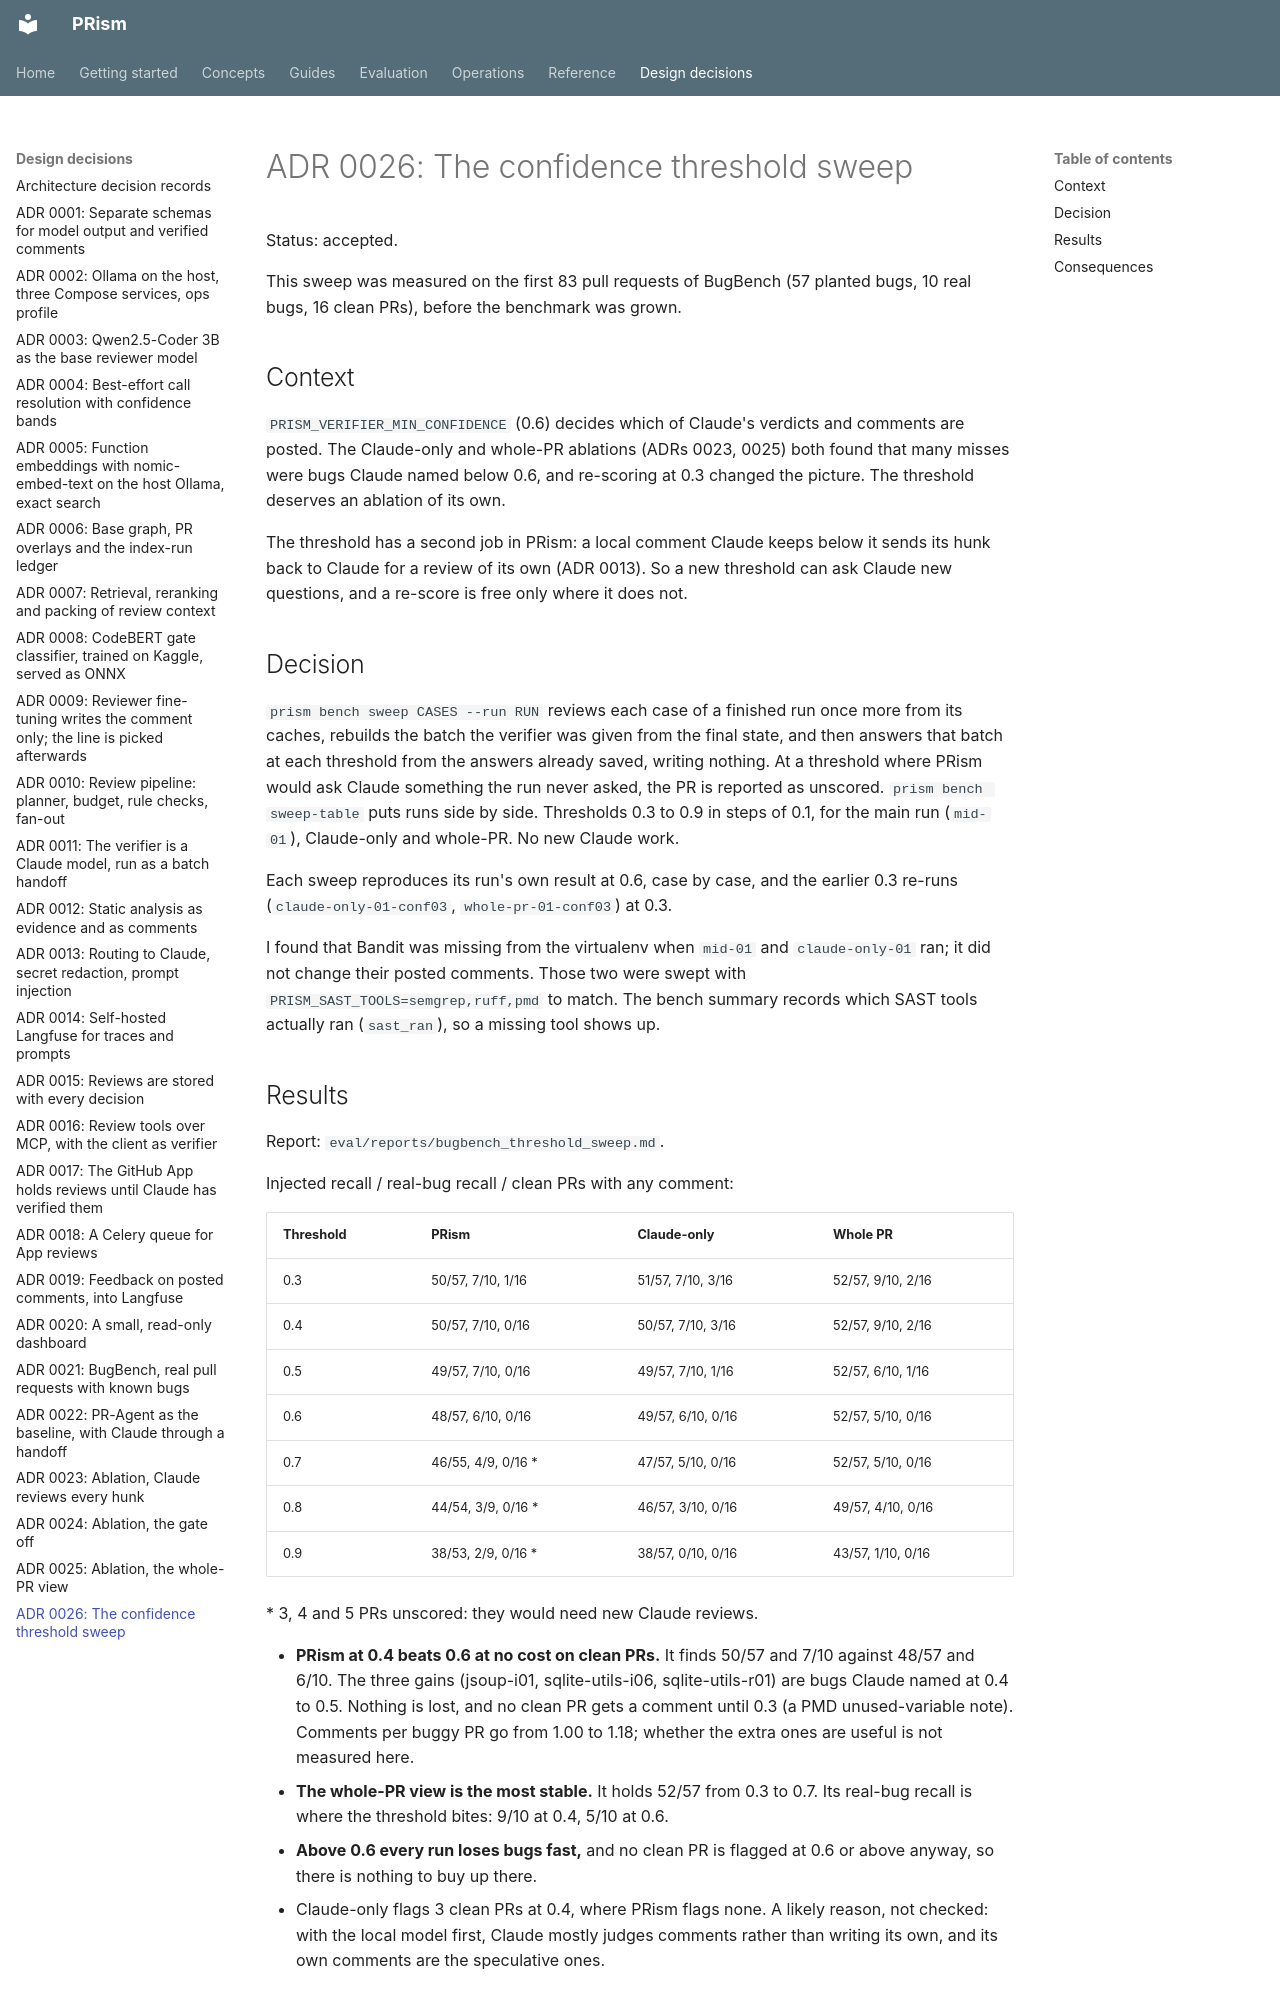

repository: ManvGit17/prism · page: adr/0026-threshold-sweep/index.html · generator: mkdocs

# ADR 0026: The confidence threshold sweep

Status: accepted.

This sweep was measured on the first 83 pull requests of BugBench (57 planted bugs, 10 real bugs,
16 clean PRs), before the benchmark was grown.

## Context

`PRISM_VERIFIER_MIN_CONFIDENCE` (0.6) decides which of Claude's verdicts and comments are
posted. The Claude-only and whole-PR ablations (ADRs 0023, 0025) both found that many misses were
bugs Claude named below 0.6, and re-scoring at 0.3 changed the picture. The threshold deserves an
ablation of its own.

The threshold has a second job in PRism: a local comment Claude keeps below it sends its hunk
back to Claude for a review of its own (ADR 0013). So a new threshold can ask Claude new
questions, and a re-score is free only where it does not.

## Decision

`prism bench sweep CASES --run RUN` reviews each case of a finished run once more from its
caches, rebuilds the batch the verifier was given from the final state, and then answers that
batch at each threshold from the answers already saved, writing nothing. At a threshold where
PRism would ask Claude something the run never asked, the PR is reported as unscored.
`prism bench sweep-table` puts runs side by side. Thresholds 0.3 to 0.9 in steps of 0.1, for the
main run (`mid-01`), Claude-only and whole-PR. No new Claude work.

Each sweep reproduces its run's own result at 0.6, case by case, and the earlier 0.3 re-runs
(`claude-only-01-conf03`, `whole-pr-01-conf03`) at 0.3.

I found that Bandit was missing from the virtualenv when `mid-01` and `claude-only-01` ran; it
did not change their posted comments. Those two were swept with
`PRISM_SAST_TOOLS=semgrep,ruff,pmd` to match. The bench summary records which SAST tools
actually ran (`sast_ran`), so a missing tool shows up.

## Results

Report: `eval/reports/bugbench_threshold_sweep.md`.

Injected recall / real-bug recall / clean PRs with any comment:

| Threshold | PRism | Claude-only | Whole PR |
|---|---|---|---|
| 0.3 | 50/57, 7/10, 1/16 | 51/57, 7/10, 3/16 | 52/57, 9/10, 2/16 |
| 0.4 | 50/57, 7/10, 0/16 | 50/57, 7/10, 3/16 | 52/57, 9/10, 2/16 |
| 0.5 | 49/57, 7/10, 0/16 | 49/57, 7/10, 1/16 | 52/57, 6/10, 1/16 |
| 0.6 | 48/57, 6/10, 0/16 | 49/57, 6/10, 0/16 | 52/57, 5/10, 0/16 |
| 0.7 | 46/55, 4/9, 0/16 * | 47/57, 5/10, 0/16 | 52/57, 5/10, 0/16 |
| 0.8 | 44/54, 3/9, 0/16 * | 46/57, 3/10, 0/16 | 49/57, 4/10, 0/16 |
| 0.9 | 38/53, 2/9, 0/16 * | 38/57, 0/10, 0/16 | 43/57, 1/10, 0/16 |

\* 3, 4 and 5 PRs unscored: they would need new Claude reviews.

* **PRism at 0.4 beats 0.6 at no cost on clean PRs.** It finds 50/57 and 7/10 against 48/57 and
  6/10. The three gains (jsoup-i01, sqlite-utils-i06, sqlite-utils-r01) are bugs Claude named at
  0.4 to 0.5. Nothing is lost, and no clean PR gets a comment until 0.3 (a PMD unused-variable
  note). Comments per buggy PR go from 1.00 to 1.18; whether the extra ones are useful is not
  measured here.
* **The whole-PR view is the most stable.** It holds 52/57 from 0.3 to 0.7. Its real-bug recall
  is where the threshold bites: 9/10 at 0.4, 5/10 at 0.6.
* **Above 0.6 every run loses bugs fast,** and no clean PR is flagged at 0.6 or above anyway, so
  there is nothing to buy up there.
* Claude-only flags 3 clean PRs at 0.4, where PRism flags none. A likely reason, not checked:
  with the local model first, Claude mostly judges comments rather than writing its own, and
  its own comments are the speculative ones.
